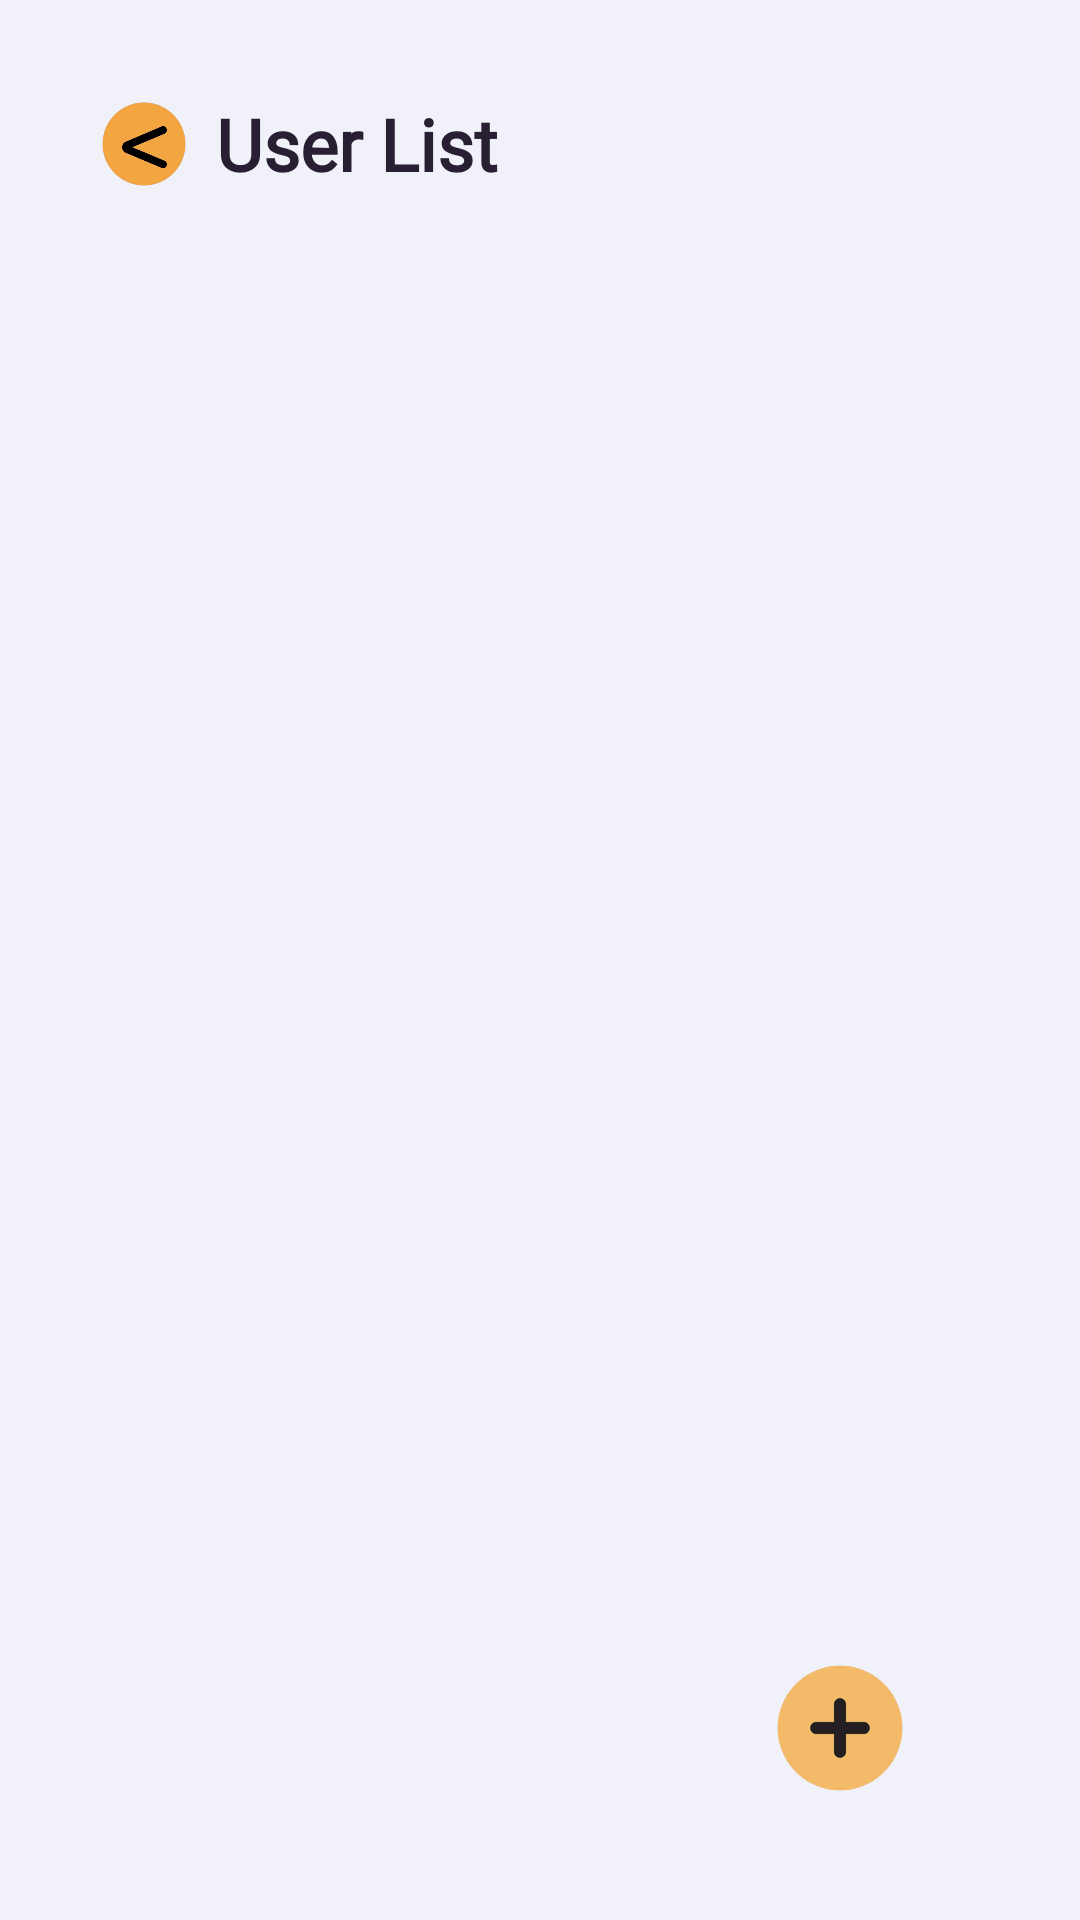

Layout XML and referenced resources for this Android screen:
<!-- AndroidManifest.xml: application theme Theme.AppAyos -->
<!-- res/layout/activity_admin_user_list.xml -->
<?xml version="1.0" encoding="utf-8"?>
<androidx.constraintlayout.widget.ConstraintLayout xmlns:android="http://schemas.android.com/apk/res/android"
    xmlns:app="http://schemas.android.com/apk/res-auto"
    xmlns:tools="http://schemas.android.com/tools"
    android:id="@+id/main"
    android:layout_width="match_parent"
    android:layout_height="match_parent"
    tools:context=".AdminUserList"
    android:background="#F1F1F9"
    android:padding="16dp">

    <LinearLayout
        android:id="@+id/usersList_container"
        android:layout_width="0dp"
        android:layout_height="0dp"
        android:layout_margin="8dp"
        android:orientation="vertical"
        app:layout_constraintBottom_toBottomOf="parent"
        app:layout_constraintEnd_toEndOf="parent"
        app:layout_constraintStart_toStartOf="parent"
        app:layout_constraintTop_toTopOf="parent"
        app:layout_constraintVertical_bias="0.0">

        <LinearLayout
            android:id="@+id/addUser_container_header"
            android:layout_width="match_parent"
            android:layout_height="wrap_content"
            android:gravity="center_vertical"
            android:orientation="horizontal"
            tools:layout_editor_absoluteX="16dp"
            tools:layout_editor_absoluteY="16dp">

            <ImageButton
                android:id="@+id/userslist_back"
                android:layout_width="48dp"
                android:layout_height="48dp"
                android:background="?attr/selectableItemBackground"
                android:contentDescription="Back Button"
                android:scaleType="centerInside"
                android:src="@drawable/back_finaldesign"/>

            <TextView
                android:id="@+id/userslist_header"
                android:layout_width="wrap_content"
                android:layout_height="wrap_content"
                android:layout_weight="1"
                android:fontFamily="@font/bree_serif"
                android:text="User List"
                android:textColor="#282032"
                android:textSize="24sp"
                android:textStyle="bold"  />
        </LinearLayout>

        <androidx.recyclerview.widget.RecyclerView
            android:id="@+id/users"
            android:layout_width="match_parent"
            android:layout_height="0dp"
            android:layout_weight="1"
            app:layout_constraintTop_toBottomOf="parent"
            tools:layout_editor_absoluteX="-10dp" >

        </androidx.recyclerview.widget.RecyclerView>

        <ImageButton
            android:id="@+id/addUser"
            android:layout_width="80dp"
            android:layout_height="80dp"
            android:layout_gravity="end"
            android:layout_marginEnd="16dp"
            android:background="?attr/selectableItemBackground"
            android:contentDescription="Add new request"
            android:padding="4dp"
            android:scaleType="fitCenter"
            android:src="@drawable/plus_button" />
    </LinearLayout>

</androidx.constraintlayout.widget.ConstraintLayout>
<!-- resources referenced by this layout -->
<resources>
  <!-- drawable back_finaldesign: png bitmap (drawable, 68555 bytes) -->
  <!-- drawable plus_button: png bitmap (drawable, 46141 bytes) -->
  <style name="Theme.AppAyos" parent="Base.Theme.AppAyos" />
  <style name="Base.Theme.AppAyos" parent="Theme.MaterialComponents.DayNight.NoActionBar">
          
          
      </style>
</resources>
